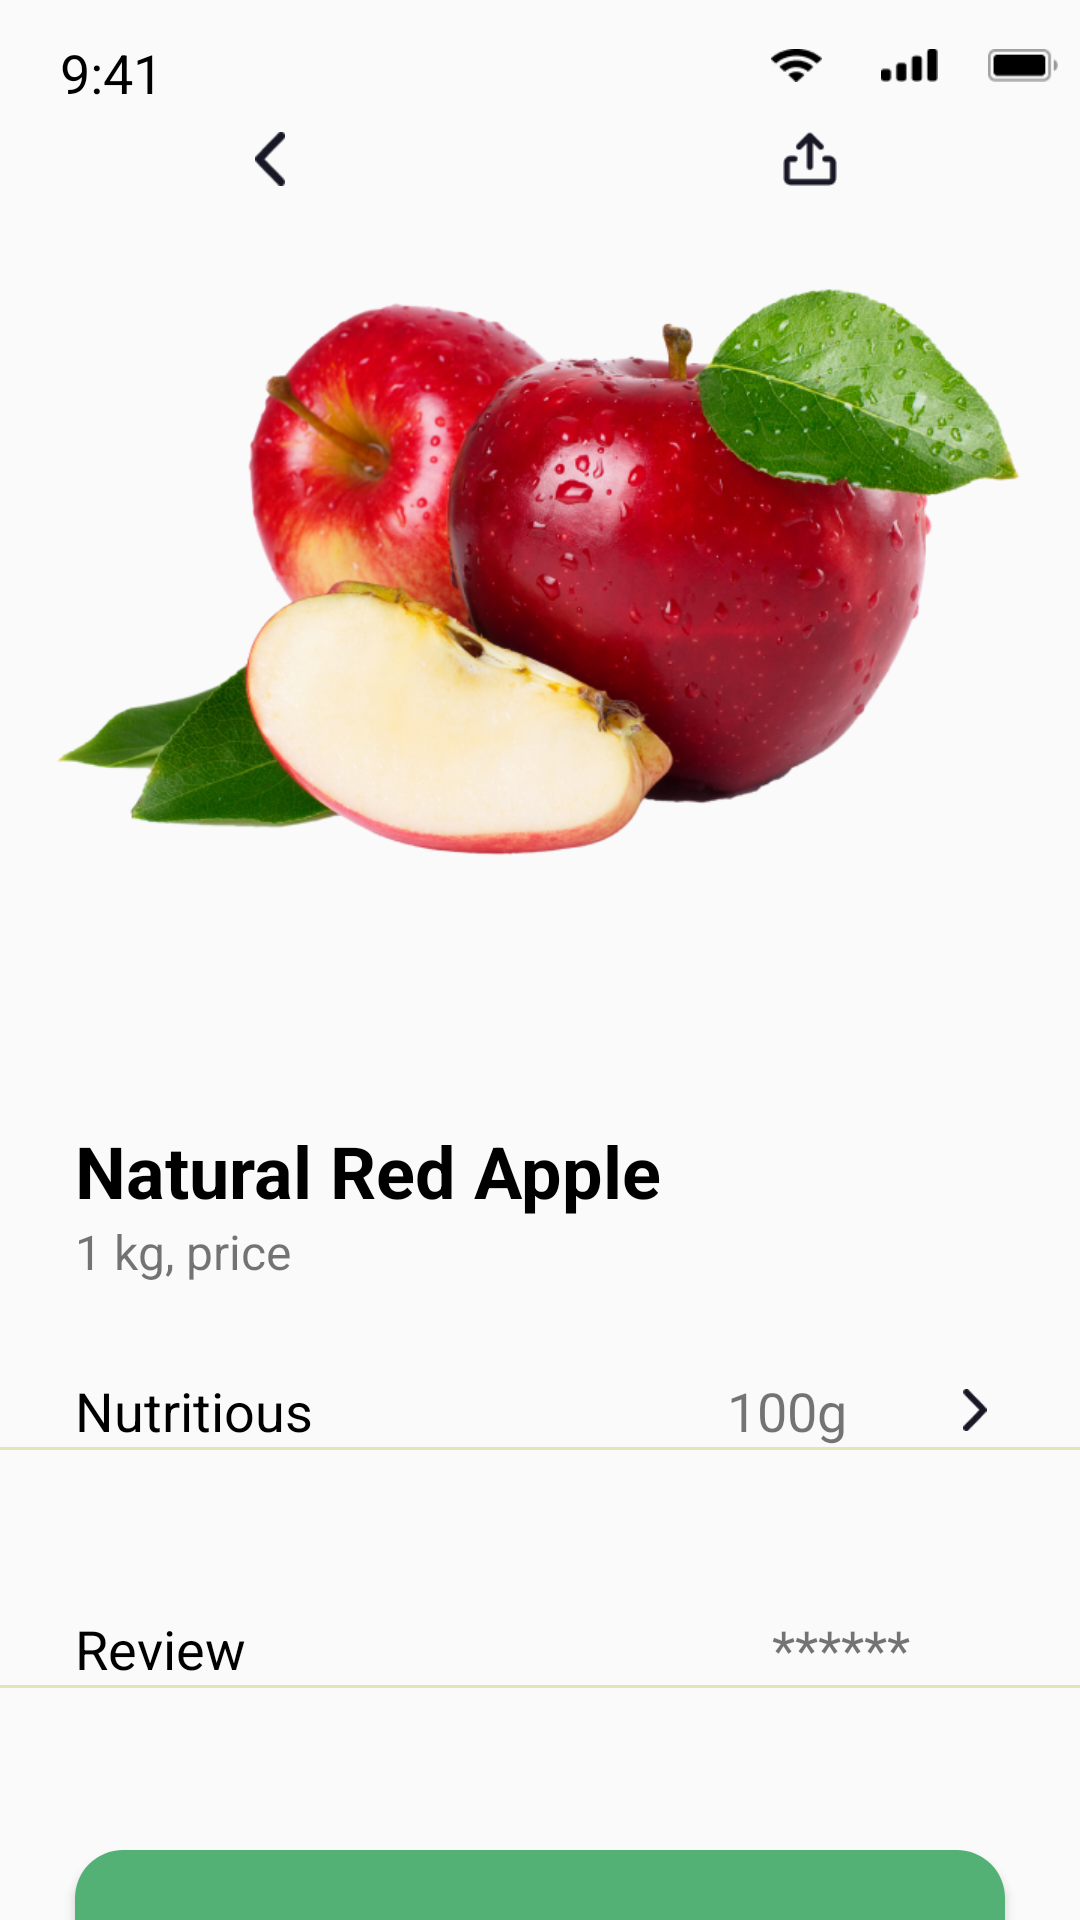

Android layout source for this screen:
<!-- AndroidManifest.xml: application theme Theme.AppCompat.Light.DarkActionBar -->
<!-- res/layout/product_detail.xml -->
<?xml version="1.0" encoding="utf-8"?>
<LinearLayout xmlns:android="http://schemas.android.com/apk/res/android"
    android:orientation="vertical"
    android:layout_width="match_parent"
    android:layout_height="match_parent"
    >

    <include
        android:id="@+id/topNav"
        layout="@layout/top_nav"
        android:layout_width="match_parent"
        android:layout_height="wrap_content"
        />



   <LinearLayout
       android:layout_width="match_parent"
       android:layout_height="300dp"
       android:orientation="vertical"
       >

       <LinearLayout
           android:layout_width="match_parent"
           android:layout_height="wrap_content"
           android:orientation="horizontal"
           >
           <ImageView
               android:layout_width="0dp"
               android:layout_weight="1"
               android:layout_gravity="left"

               android:layout_height="18dp"
               android:src="@drawable/back_arrow"/>

           <ImageView
               android:layout_width="0dp"

               android:layout_weight="1"
               android:src="@drawable/share"
               android:layout_height="18dp"/>


       </LinearLayout>

       <ImageView
           android:layout_width="match_parent"
           android:layout_height="200dp"
           android:src="@drawable/apple"
           android:layout_marginTop="27dp"
           android:scaleType="fitCenter"
           />







   </LinearLayout>




    <LinearLayout
        android:layout_width="match_parent"
        android:layout_height="wrap_content"
        android:orientation="horizontal"

        android:layout_marginTop="30dp"
        android:paddingStart="25dp"
        android:paddingEnd="25dp"

        >

        <LinearLayout
            android:layout_width="wrap_content"
            android:layout_height="wrap_content"
            android:orientation="vertical"
            >
            <TextView
                android:layout_width="wrap_content"
                android:layout_height="wrap_content"
                android:text="Natural Red Apple"
                android:textColor="@color/black"
                android:textStyle="bold"
                android:textSize="24dp"

                />

            <TextView
                android:layout_width="wrap_content"
                android:layout_height="wrap_content"
                android:text="1 kg, price"
                android:textSize="16dp"

                />
        </LinearLayout>
    </LinearLayout>

    <LinearLayout
        android:layout_width="match_parent"
        android:layout_height="wrap_content"
        android:orientation="horizontal"
        android:layout_marginStart="25dp"
        android:layout_marginEnd="25dp"
        android:layout_marginTop="30dp"
        android:gravity="center_vertical"

        >



        <TextView
            android:layout_width="0dp"
            android:layout_height="wrap_content"
            android:text="Nutritious"
            android:textSize="18dp"
            android:textColor="@color/black"
            android:layout_weight="3"
            />

        <TextView
            android:layout_width="0dp"
            android:layout_height="wrap_content"
            android:layout_weight="1"
            android:text="100g"
            android:textSize="18dp"
            />

        <ImageView
            android:layout_width="wrap_content"
            android:layout_height="14dp"
            android:src="@drawable/back_arrow"
            android:rotation="180"/>



    </LinearLayout>

    <View
        android:layout_width="match_parent"
        android:layout_height="1dp"
        android:background="#E2E2E2B2"
        android:layout_marginBottom="24dp" />


    <LinearLayout
        android:layout_width="match_parent"
        android:layout_height="wrap_content"
        android:orientation="horizontal"
        android:layout_marginStart="25dp"
        android:layout_marginEnd="25dp"
        android:layout_marginTop="30dp"

        >



        <TextView
            android:layout_width="0dp"
            android:layout_height="wrap_content"
            android:text="Review"
            android:textSize="18dp"
            android:textColor="@color/black"
            android:layout_weight="3"
            />

        <TextView
            android:layout_width="0dp"
            android:layout_height="wrap_content"
            android:layout_weight="1"
            android:text="******"
            android:textSize="18dp"
            />


    </LinearLayout>

    <View
        android:layout_width="match_parent"
        android:layout_height="1dp"
        android:background="#E2E2E2B2"
        android:layout_marginBottom="24dp" />

    <Button
        android:layout_width="match_parent"
        android:layout_height="67dp"
        android:background="@drawable/button_rounded"
        android:text="Add To Basket"
        android:textColor="@color/white"
        android:textSize="18dp"
        android:layout_marginTop="30dp"
        android:layout_marginStart="25dp"
        android:layout_marginEnd="25dp"
        />




</LinearLayout>
<!-- res/layout/top_nav.xml (included above) -->
<?xml version="1.0" encoding="utf-8"?>
<LinearLayout xmlns:android="http://schemas.android.com/apk/res/android"
    android:orientation="vertical"
    android:layout_width="match_parent"
    android:layout_height="wrap_content"

    >


   <LinearLayout
       android:layout_width="match_parent"
       android:layout_height="44dp"
       android:layout_gravity="center_vertical"
       >

       <TextView
           android:layout_width="0dp"
           android:layout_height="match_parent"
           android:layout_weight="2"
           android:text="9:41"
           android:layout_marginTop="12dp"
           android:layout_marginStart="20dp"
           android:textColor="@color/black"
           android:textFontWeight="900"

           android:textSize="18dp"
           />



       <LinearLayout
           android:layout_width="0dp"
           android:layout_height="44dp"
           android:layout_weight="1"
           android:layout_alignParentBottom="true"
           android:elevation="4dp"
           android:gravity="center"
           android:orientation="horizontal"
           >

           <ImageView
               android:layout_width="0dp"
               android:layout_height="11dp"
               android:src="@drawable/wifi"
               android:layout_weight="1"/>
           <ImageView
               android:layout_width="0dp"
               android:layout_height="11dp"
               android:src="@drawable/network"
               android:layout_weight="1"/>
           <ImageView
               android:layout_width="0dp"
               android:layout_height="11dp"
               android:src="@drawable/battery"
               android:layout_weight="1"/>


       </LinearLayout>
   </LinearLayout>
</LinearLayout>
<!-- resources referenced by this layout -->
<resources>
  <color name="black">#FF000000</color>
  <color name="white">#FFFFFFFF</color>
  <!-- drawable apple: png bitmap (drawable, 434704 bytes) -->
  <!-- drawable back_arrow: png bitmap (drawable, 345 bytes) -->
  <!-- drawable battery: png bitmap (drawable, 403 bytes) -->
  <!-- drawable button_rounded (drawable) -->
  <shape xmlns:android="http://schemas.android.com/apk/res/android"
      android:shape="rectangle">
  
      <solid android:color="#53B175" />   
  
      <corners android:radius="16dp" />   
  </shape>
  <!-- drawable network: png bitmap (drawable, 350 bytes) -->
  <!-- drawable share: png bitmap (drawable, 678 bytes) -->
  <!-- drawable wifi: png bitmap (drawable, 421 bytes) -->
</resources>
